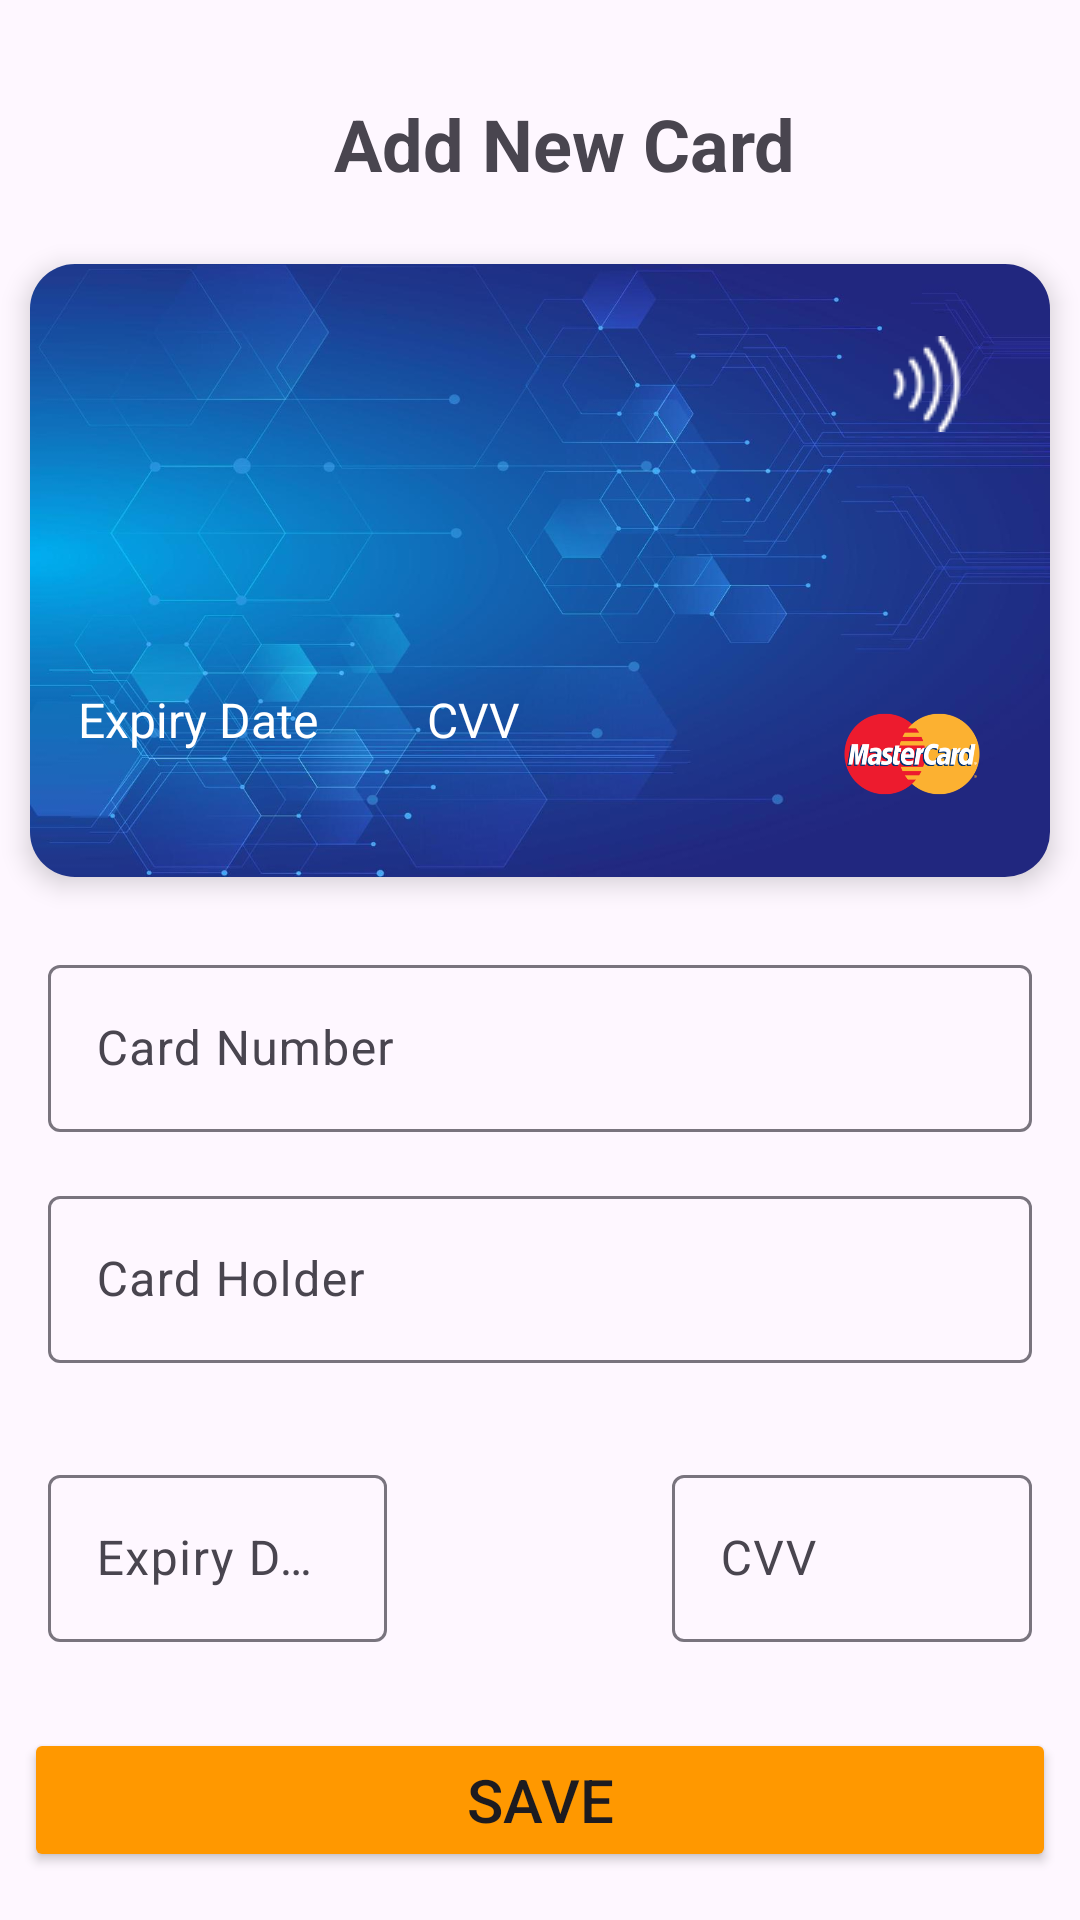

Layout XML and referenced resources for this Android screen:
<!-- AndroidManifest.xml: application theme Theme.MyFoodsApp -->
<!-- res/layout/fragment_add_card.xml -->
<?xml version="1.0" encoding="utf-8"?>
<androidx.constraintlayout.widget.ConstraintLayout xmlns:android="http://schemas.android.com/apk/res/android"
    xmlns:app="http://schemas.android.com/apk/res-auto"
    xmlns:tools="http://schemas.android.com/tools"
    android:layout_width="match_parent"
    android:layout_height="match_parent">

    <androidx.appcompat.widget.Toolbar
        android:id="@+id/toolbar2"
        android:layout_width="match_parent"
        android:layout_height="wrap_content"
        android:layout_marginTop="16dp"
        app:layout_constraintEnd_toEndOf="parent"
        app:layout_constraintStart_toStartOf="parent"
        app:layout_constraintTop_toTopOf="parent">

        <TextView
            android:layout_width="match_parent"
            android:layout_height="wrap_content"
            android:gravity="center"
            android:text="@string/add_new_card"
            android:textSize="24sp"
            android:textStyle="bold" />
    </androidx.appcompat.widget.Toolbar>

    <androidx.cardview.widget.CardView
        android:id="@+id/cardContainer"
        android:layout_width="match_parent"
        android:layout_height="wrap_content"
        android:layout_marginStart="10dp"
        android:layout_marginTop="8dp"
        android:layout_marginEnd="10dp"
        app:cardBackgroundColor="@android:color/transparent"
        app:cardCornerRadius="15dp"
        app:cardElevation="5dp"
        app:layout_constraintEnd_toEndOf="parent"
        app:layout_constraintStart_toStartOf="parent"
        app:layout_constraintTop_toBottomOf="@id/toolbar2">

        <androidx.constraintlayout.widget.ConstraintLayout
            android:layout_width="match_parent"
            android:layout_height="wrap_content"
            android:background="@drawable/img_cart"
            android:padding="16dp">

            
            <ImageView
                android:id="@+id/imageView6"
                android:layout_width="50dp"
                android:layout_height="50dp"
                android:src="@drawable/img_chip"
                app:layout_constraintStart_toStartOf="parent"
                app:layout_constraintTop_toTopOf="parent" />

            
            <ImageView
                android:id="@+id/imageView5"
                android:layout_width="50dp"
                android:layout_height="wrap_content"
                android:layout_marginTop="8dp"
                android:src="@drawable/img_contactless"
                app:layout_constraintEnd_toEndOf="parent"
                app:layout_constraintTop_toTopOf="parent" />

            
            <TextView
                android:id="@+id/txtCartNumber"
                android:layout_width="0dp"
                android:layout_height="wrap_content"
                android:layout_marginTop="24dp"
                android:textColor="@color/white"
                android:textSize="20sp"
                android:textStyle="bold"
                app:layout_constraintEnd_toEndOf="parent"
                app:layout_constraintStart_toStartOf="parent"
                app:layout_constraintTop_toBottomOf="@id/imageView6"
                tools:text="1234 1234 1234 1234" />

            
            <TextView
                android:id="@+id/tvValidThru"
                android:layout_width="wrap_content"
                android:layout_height="wrap_content"
                android:layout_marginTop="24dp"
                android:text="@string/expiry_date"
                android:textColor="@color/white"
                android:textSize="16sp"
                app:layout_constraintStart_toStartOf="parent"
                app:layout_constraintTop_toBottomOf="@id/txtCartNumber" />

            
            <TextView
                android:id="@+id/txtExpiryDate"
                android:layout_width="wrap_content"
                android:layout_height="wrap_content"
                android:layout_marginTop="4dp"
                android:textColor="@color/white"
                android:textSize="16sp"
                android:textStyle="bold"
                app:layout_constraintStart_toStartOf="@id/tvValidThru"
                app:layout_constraintTop_toBottomOf="@id/tvValidThru"
                tools:text="06/27" />

            
            <TextView
                android:id="@+id/tvCvvLabel"
                android:layout_width="wrap_content"
                android:layout_height="wrap_content"
                android:layout_marginStart="36dp"
                android:layout_marginTop="24dp"
                android:text="@string/cvv"
                android:textColor="@color/white"
                android:textSize="16sp"
                app:layout_constraintStart_toEndOf="@id/tvValidThru"
                app:layout_constraintTop_toBottomOf="@id/txtCartNumber" />

            
            <TextView
                android:id="@+id/txtCvv"
                android:layout_width="wrap_content"
                android:layout_height="wrap_content"
                android:textColor="@color/white"
                android:textSize="16sp"
                android:textStyle="bold"
                app:layout_constraintBottom_toBottomOf="parent"
                app:layout_constraintStart_toStartOf="@id/tvCvvLabel"
                app:layout_constraintTop_toBottomOf="@id/tvCvvLabel"
                tools:text="123" />

            
            <ImageView
                android:id="@+id/imageView8"
                android:layout_width="60dp"
                android:layout_height="50dp"
                android:src="@drawable/img_mastercard"
                app:layout_constraintBottom_toBottomOf="parent"
                app:layout_constraintEnd_toEndOf="parent" />

        </androidx.constraintlayout.widget.ConstraintLayout>
    </androidx.cardview.widget.CardView>


    <com.google.android.material.textfield.TextInputLayout
        android:id="@+id/textInputLayout5"
        android:layout_width="match_parent"
        android:layout_height="wrap_content"
        android:layout_marginStart="16dp"
        android:layout_marginTop="24dp"
        android:layout_marginEnd="16dp"
        android:hint="@string/card_number"
        app:boxBackgroundMode="outline"
        app:layout_constraintEnd_toEndOf="parent"
        app:layout_constraintStart_toStartOf="parent"
        app:layout_constraintTop_toBottomOf="@+id/cardContainer">

        <com.google.android.material.textfield.TextInputEditText
            android:id="@+id/edtCardNumber"
            android:layout_width="match_parent"
            android:layout_height="wrap_content"
            android:inputType="number"
            android:maxLength="19"
            android:textColor="@color/black" />
    </com.google.android.material.textfield.TextInputLayout>


    <com.google.android.material.textfield.TextInputLayout
        android:id="@+id/textInputLayout6"
        android:layout_width="match_parent"
        android:layout_height="wrap_content"
        android:layout_marginStart="16dp"
        android:layout_marginTop="16dp"
        android:layout_marginEnd="16dp"
        android:hint="@string/card_holder"
        app:boxBackgroundMode="outline"
        app:layout_constraintEnd_toEndOf="parent"
        app:layout_constraintStart_toStartOf="parent"
        app:layout_constraintTop_toBottomOf="@id/textInputLayout5">

        <com.google.android.material.textfield.TextInputEditText
            android:id="@+id/edtCardHolder"
            android:layout_width="match_parent"
            android:layout_height="wrap_content"
            android:textColor="@color/black" />
    </com.google.android.material.textfield.TextInputLayout>


    <com.google.android.material.textfield.TextInputLayout
        android:id="@+id/textInputLayout8"
        android:layout_width="0dp"
        android:layout_height="wrap_content"
        android:layout_marginStart="16dp"
        android:layout_marginTop="32dp"
        android:layout_marginEnd="95dp"
        android:hint="@string/expiry_date"
        app:boxBackgroundMode="outline"
        app:layout_constraintEnd_toStartOf="@+id/textInputLayout7"
        app:layout_constraintStart_toStartOf="parent"
        app:layout_constraintTop_toBottomOf="@id/textInputLayout6">

        <com.google.android.material.textfield.TextInputEditText
            android:id="@+id/edtExpiryDate"
            android:layout_width="match_parent"
            android:layout_height="wrap_content"
            android:inputType="number"
            android:maxLength="5"
            android:textColor="@color/black" />
    </com.google.android.material.textfield.TextInputLayout>

    <com.google.android.material.textfield.TextInputLayout
        android:id="@+id/textInputLayout7"
        android:layout_width="0dp"
        android:layout_height="wrap_content"
        android:layout_marginTop="32dp"
        android:layout_marginEnd="16dp"
        android:hint="@string/cvv"
        android:minWidth="120dp"
        app:boxBackgroundMode="outline"
        app:layout_constraintEnd_toEndOf="parent"
        app:layout_constraintTop_toBottomOf="@id/textInputLayout6">

        <com.google.android.material.textfield.TextInputEditText
            android:id="@+id/edtCvv"
            android:layout_width="match_parent"
            android:layout_height="wrap_content"
            android:inputType="number"
            android:maxLength="3"
            android:textColor="@color/black" />
    </com.google.android.material.textfield.TextInputLayout>

    <Button
        android:id="@+id/btnSave"
        android:layout_width="0dp"
        android:layout_height="wrap_content"
        android:layout_marginStart="8dp"
        android:layout_marginEnd="8dp"
        android:layout_marginBottom="16dp"
        android:backgroundTint="@color/orange"
        android:text="@string/save"
        android:textSize="20sp"
        app:layout_constraintBottom_toBottomOf="parent"
        app:layout_constraintEnd_toEndOf="parent"
        app:layout_constraintStart_toStartOf="parent" />

</androidx.constraintlayout.widget.ConstraintLayout>
<!-- resources referenced by this layout -->
<resources>
  <color name="black">#FF000000</color>
  <color name="orange">#FF9800</color>
  <color name="white">#FFFFFF</color>
  <!-- drawable img_cart: png bitmap (drawable, 747364 bytes) -->
  <!-- drawable img_contactless: png bitmap (drawable, 880 bytes) -->
  <!-- drawable img_mastercard: png bitmap (drawable, 14478 bytes) -->
  <string name="add_new_card">Add New Card</string>
  <string name="card_holder">Card Holder</string>
  <string name="card_number">Card Number</string>
  <string name="cvv">CVV</string>
  <string name="expiry_date">Expiry Date</string>
  <string name="save">Save</string>
  <style name="Theme.MyFoodsApp" parent="Base.Theme.MyFoodsApp" />
  <style name="Base.Theme.MyFoodsApp" parent="Theme.Material3.DayNight.NoActionBar">
          
          
          <item name="android:statusBarColor">@color/orange</item>
      </style>
</resources>
